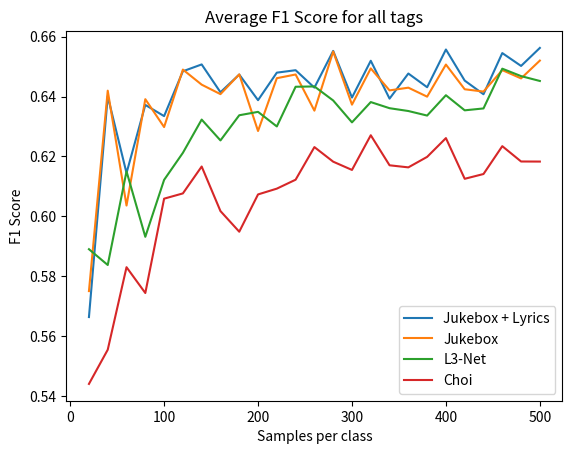

Here is the Python script that generated this plot:
import seaborn as sns
import matplotlib.pyplot as plt

# combined = [0.4749999999999999, 0.5091666666666667, 0.5488888888888889, 0.5708333333333334, 0.584, 0.5811111111111111, 0.5821428571428572, 0.5916666666666667, 0.5883333333333334, 0.5943333333333334, 0.597121212121212, 0.5909722222222221, 0.5926923076923077, 0.5989285714285714, 0.608, 0.5919791666666667, 0.6050000000000001, 0.610462962962963, 0.6010526315789473, 0.6091666666666666, 0.6056349206349206, 0.6118939393939393, 0.6177536231884059, 0.6077083333333333, 0.6130666666666668]
# combined = [0.5091666666666667, 0.5488888888888889, 0.5708333333333334, 0.584, 0.5811111111111111, 0.5821428571428572, 0.5916666666666667, 0.5883333333333334, 0.5943333333333334, 0.597121212121212, 0.5909722222222221, 0.5926923076923077, 0.5989285714285714, 0.608, 0.5919791666666667, 0.6050000000000001, 0.610462962962963, 0.6010526315789473, 0.6091666666666666, 0.6056349206349206, 0.6118939393939393, 0.6177536231884059, 0.6077083333333333, 0.6130666666666668]
# l3 = [0.5066666666666667, 0.47750000000000004, 0.5161111111111112, 0.53875, 0.5379999999999999, 0.533888888888889, 0.5352380952380952, 0.545, 0.5348148148148147, 0.5513333333333332, 0.5512121212121212, 0.5545833333333333, 0.555897435897436, 0.5616666666666666, 0.5635555555555555, 0.5536458333333334, 0.5661764705882353, 0.563425925925926, 0.5590350877192982, 0.5662499999999999, 0.5684126984126985, 0.5654545454545454, 0.5746376811594203, 0.5697916666666667, 0.5721333333333334]
# l3 = [0.47750000000000004, 0.5161111111111112, 0.53875, 0.5379999999999999, 0.533888888888889, 0.5352380952380952, 0.545, 0.5348148148148147, 0.5513333333333332, 0.5512121212121212, 0.5545833333333333, 0.555897435897436, 0.5616666666666666, 0.5635555555555555, 0.5536458333333334, 0.5661764705882353, 0.563425925925926, 0.5590350877192982, 0.5662499999999999, 0.5684126984126985, 0.5654545454545454, 0.5746376811594203, 0.5697916666666667, 0.5721333333333334]
# juke = [0.48, 0.5033333333333334, 0.535, 0.5533333333333333, 0.575, 0.5677777777777778, 0.5700000000000001, 0.5825000000000001, 0.5722222222222223, 0.5869999999999999, 0.585909090909091, 0.5808333333333333, 0.5880769230769232, 0.5889285714285715, 0.5917777777777776, 0.5823958333333334, 0.5909803921568628, 0.6007407407407408, 0.5914912280701754, 0.5945833333333332, 0.5972222222222222, 0.5984090909090909, 0.6054347826086957, 0.5970138888888888, 0.5984]
# juke = [0.5033333333333334, 0.535, 0.5533333333333333, 0.575, 0.5677777777777778, 0.5700000000000001, 0.5825000000000001, 0.5722222222222223, 0.5869999999999999, 0.585909090909091, 0.5808333333333333, 0.5880769230769232, 0.5889285714285715, 0.5917777777777776, 0.5823958333333334, 0.5909803921568628, 0.6007407407407408, 0.5914912280701754, 0.5945833333333332, 0.5972222222222222, 0.5984090909090909, 0.6054347826086957, 0.5970138888888888, 0.5984]
# choi = [0.4616666666666666, 0.4066666666666666, 0.4638888888888889, 0.49208333333333326, 0.4936666666666666, 0.5063888888888889, 0.5023809523809524, 0.5014583333333333, 0.5061111111111112, 0.5196666666666666, 0.5028787878787879, 0.5098611111111111, 0.5219230769230769, 0.5252380952380953, 0.5222222222222221, 0.5179166666666666, 0.5270588235294118, 0.5177777777777778, 0.5326315789473683, 0.526, 0.5369841269841269, 0.5337121212121211, 0.5360869565217392, 0.5333333333333333, 0.5344]
# choi = [0.4066666666666666, 0.4638888888888889, 0.49208333333333326, 0.4936666666666666, 0.5063888888888889, 0.5023809523809524, 0.5014583333333333, 0.5061111111111112, 0.5196666666666666, 0.5028787878787879, 0.5098611111111111, 0.5219230769230769, 0.5252380952380953, 0.5222222222222221, 0.5179166666666666, 0.5270588235294118, 0.5177777777777778, 0.5326315789473683, 0.526, 0.5369841269841269, 0.5337121212121211, 0.5360869565217392, 0.5333333333333333, 0.5344]

combined = [0.5663333333333334, 0.6400808080808081, 0.6144449684302625, 0.6371880402878854, 0.6334496786558739, 0.6484278700114018, 0.6507114402728084, 0.6414163773772246, 0.647330273484719, 0.6387752129205537, 0.647966158331276, 0.6487843279556407, 0.6429610001590211, 0.655227507341224, 0.6396510263274372, 0.6519348471432183, 0.6392909353913235, 0.6476740276520064, 0.6430984933103879, 0.6556966255469698, 0.6453095677200118, 0.6407511002300362, 0.6545048026512396, 0.6502087940462105, 0.6562261274396934]
juke = [0.575, 0.6419458874458875, 0.6035840825840826, 0.6391034765887706, 0.6297941047342751, 0.6489913607833201, 0.6439560735779941, 0.6407894527686897, 0.6473901791730275, 0.6284786008375174, 0.6461174684686857, 0.6473538872663717, 0.6352766002329855, 0.6550288996592089, 0.637275979788287, 0.6493812760194027, 0.6420415378495459, 0.642947661871996, 0.6399466286809907, 0.6506716960561854, 0.642417408846568, 0.6416489872505468, 0.6488069063450332, 0.6460452494697868, 0.6519955764340502]
l3 = [0.5890000000000001, 0.5837222222222221, 0.6150073537573537, 0.5931369198397062, 0.6121504836308007, 0.6211894306015564, 0.632289053494639, 0.625329678375625, 0.6337356314874424, 0.6348722073343821, 0.6299969484122466, 0.6432553865377583, 0.643360019303413, 0.6386688897865125, 0.6313612712702843, 0.6381384679516253, 0.6360918995668041, 0.6351524911104229, 0.6336332035246788, 0.6404249980721162, 0.6353813040856627, 0.636013756237218, 0.6492934426070601, 0.64681190213, 0.6451859439180402]
choi = [0.5439999999999999, 0.555422077922078, 0.5829862008906126, 0.5743617165428312, 0.6058749946942872, 0.6076327290168901, 0.6166147986974522, 0.601724407104232, 0.5948415879978672, 0.6072926452447887, 0.609225428622476, 0.6122102188832504, 0.623103717658027, 0.6182297476412375, 0.615474801765287, 0.6270606486071248, 0.6170221827965312, 0.616330745866431, 0.6198318010489079, 0.626102065315895, 0.6125137480980829, 0.6141079753453705, 0.6234128785946425, 0.6182926686924788, 0.6182676353723673]

print(len(combined), len(juke), len(l3), len(choi))


x = list(range(20, 501, 20))

sns.lineplot(x=x, y=combined, label="Jukebox + Lyrics")
sns.lineplot(x=x, y=juke, label="Jukebox")
sns.lineplot(x=x, y=l3, label="L3-Net")
sns.lineplot(x=x, y=choi, label="Choi")

# plt.ylabel("Accuracy")
plt.ylabel("F1 Score")
plt.xlabel("Samples per class")
plt.title("Average F1 Score for all tags")
plt.show()